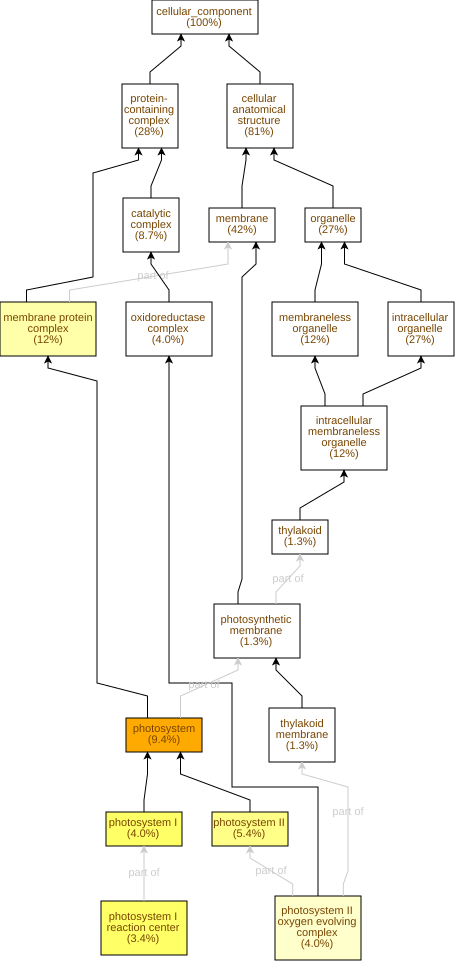

Values plotted in this chart, from the file beside it:
GO Term	Study #	Study Freq.	Pop. Freq.	p-value	q-value	name	gene products
GO:0009521	14	9.4%	0.91%	7.42E-12	7.57E-10	photosystem	Cc03g03590,Cc01g17500,Cc01g15890,Cc01g18…
GO:0009538	5	3.4%	0.15%	1.52E-7	7.76E-6	photosystem I reaction center	Cc03g03590,Cc01g17500,Cc01g15890,Cc09g06…
GO:0009522	6	4.0%	0.24%	1.68E-7	7.76E-6	photosystem I	Cc03g03590,Cc01g17500,Cc01g15890,Cc10g12…
GO:0009523	8	5.4%	0.68%	3.18E-6	8.11E-5	photosystem II	Cc05g15930,Cc01g18800,Cc05g00840,Cc02g27…
GO:0098796	18	12%	4.3%	4.45E-5	9.09E-4	membrane protein complex	Cc03g03590,Cc01g17500,Cc01g15890,Cc01g18…
GO:0009654	6	4.0%	0.53%	7.72E-5	1.31E-3	photosystem II oxygen evolving complex	Cc05g15930,Cc05g00840,Cc02g27800,Cc07g05…
GO:1990204	6	4.0%	0.77%	7.15E-4	0.0104	oxidoreductase complex	Cc05g15930,Cc05g00840,Cc02g27800,Cc07g05…
GO:0009536	4	2.7%	0.35%	1.34E-3	0.017	plastid	Cc09g08730,Cc01g18800,Cc10g12130,Cc02g34…
GO:0005783	5	3.4%	0.65%	2.18E-3	0.0247	endoplasmic reticulum	Cc04g05660,Cc05g10040,Cc02g34920,Cc11g17…
GO:0019898	4	2.7%	0.44%	3.32E-3	0.0339	extrinsic component of membrane	Cc05g00840,Cc02g27800,Cc02g11770,Cc02g31…
GO:0009507	3	2.0%	0.32%	0.0105	0.0976	chloroplast	Cc09g08730,Cc01g18800,Cc10g12130
GO:0009579	2	1.3%	0.15%	0.0175	0.149	thylakoid	Cc02g39980,Cc07g14280
GO:0016592	4	2.7%	0.85%	0.0359	0.282	mediator complex	Cc08g07550,Cc03g15870,Cc02g30700,Cc02g38…
GO:0030289	1	0.67%	0.03%	0.0439	0.32	protein phosphatase 4 complex	Cc02g00390
GO:0080085	1	0.67%	0.03%	0.0439	0.32	signal recognition particle, chloroplast…	Cc10g12130
GO:0044217	1	0.67%	0.03%	0.0439	0.32	other organism part	Cc05g10550
GO:0033643	1	0.67%	0.03%	0.0439	0.32	host cell part	Cc05g10550
GO:0009295	1	0.67%	0.03%	0.0439	0.32	nucleoid	Cc01g16130
GO:0042646	1	0.67%	0.03%	0.0439	0.32	plastid nucleoid	Cc01g16130
GO:0042644	1	0.67%	0.03%	0.0439	0.32	chloroplast nucleoid	Cc01g16130
GO:0018995	1	0.67%	0.03%	0.0439	0.32	host cellular component	Cc05g10550
GO:0042025	1	0.67%	0.03%	0.0439	0.32	host cell nucleus	Cc05g10550
GO:0033646	1	0.67%	0.03%	0.0439	0.32	host intracellular part	Cc05g10550
GO:0033647	1	0.67%	0.03%	0.0439	0.32	host intracellular organelle	Cc05g10550
GO:0033648	1	0.67%	0.03%	0.0439	0.32	host intracellular membrane-bounded orga…	Cc05g10550
GO:0042651	2	1.3%	0.24%	0.045	0.32	thylakoid membrane	Cc05g15930,Cc09g04620
GO:0034357	2	1.3%	0.24%	0.045	0.32	photosynthetic membrane	Cc05g15930,Cc09g04620
GO:0019867	3	2.0%	0.71%	0.0854	0.32	outer membrane	Cc01g13290,Cc09g04620,Cc03g01880
GO:1990316	1	0.67%	0.06%	0.0858	0.32	Atg1/ULK1 kinase complex	Cc07g17430
GO:0042170	2	1.3%	0.35%	0.0946	0.322	plastid membrane	Cc09g04620,Cc03g01880
GO:0048500	2	1.3%	0.35%	0.0946	0.322	signal recognition particle	Cc10g12130,Cc08g10520
GO:1903293	2	1.3%	0.35%	0.0946	0.322	phosphatase complex	Cc06g04450,Cc02g00390
GO:0008287	2	1.3%	0.35%	0.0946	0.322	protein serine/threonine phosphatase com…	Cc06g04450,Cc02g00390
GO:0061695	3	2.0%	0.79%	0.112	0.337	transferase complex, transferring phosph…	Cc07g17430,Cc08g05300,Cc02g15690
GO:0005685	1	0.67%	0.09%	0.126	0.367	U1 snRNP	Cc01g20160
GO:0030123	1	0.67%	0.09%	0.126	0.367	AP-3 adaptor complex	Cc04g07000
GO:0072546	1	0.67%	0.09%	0.126	0.367	EMC complex	Cc05g15200
GO:0009360	1	0.67%	0.09%	0.126	0.367	DNA polymerase III complex	Cc02g15690
GO:0043229	40	27%	23%	0.153	0.399	intracellular organelle	Cc01g17840,Cc06g14490,Cc10g13150,Cc01g10…
GO:0043226	40	27%	23%	0.153	0.399	organelle	Cc01g17840,Cc06g14490,Cc10g13150,Cc01g10…
GO:0030015	1	0.67%	0.12%	0.164	0.409	CCR4-NOT core complex	Cc02g24610
GO:0005849	1	0.67%	0.12%	0.164	0.409	mRNA cleavage factor complex	Cc06g11780
GO:0043231	22	15%	12%	0.166	0.409	intracellular membrane-bounded organelle	Cc01g17840,Cc09g08730,Cc01g18800,Cc10g13…
GO:0043227	22	15%	12%	0.166	0.409	membrane-bounded organelle	Cc01g17840,Cc09g08730,Cc01g18800,Cc10g13…
GO:0009707	1	0.67%	0.15%	0.201	0.456	chloroplast outer membrane	Cc03g01880
GO:0031969	1	0.67%	0.15%	0.201	0.456	chloroplast membrane	Cc03g01880
GO:0009527	1	0.67%	0.15%	0.201	0.456	plastid outer membrane	Cc03g01880
GO:0031968	2	1.3%	0.59%	0.218	0.463	organelle outer membrane	Cc09g04620,Cc03g01880
GO:1902554	1	0.67%	0.18%	0.236	0.491	serine/threonine protein kinase complex	Cc07g17430
GO:0005829	1	0.67%	0.18%	0.236	0.491	cytosol	Cc02g35480
GO:0009317	1	0.67%	0.18%	0.236	0.491	acetyl-CoA carboxylase complex	Cc02g37720
GO:0110165	121	81%	79%	0.267	0.525	cellular anatomical structure	Cc01g17840,Cc10g13150,Cc11g16910,Cc01g10…
GO:1902911	1	0.67%	0.21%	0.27	0.525	protein kinase complex	Cc07g17430
GO:0042575	1	0.67%	0.21%	0.27	0.525	DNA polymerase complex	Cc02g15690
GO:0005666	1	0.67%	0.21%	0.27	0.525	RNA polymerase III complex	Cc08g05300
GO:0055035	1	0.67%	0.21%	0.27	0.525	plastid thylakoid membrane	Cc09g04620
GO:0009535	1	0.67%	0.21%	0.27	0.525	chloroplast thylakoid membrane	Cc09g04620
GO:0030127	1	0.67%	0.24%	0.302	0.531	COPII vesicle coat	Cc03g04700
GO:0032991	42	28%	26%	0.307	0.531	protein-containing complex	Cc01g17500,Cc07g17430,Cc02g11770,Cc02g37…
GO:1990904	8	5.4%	4.3%	0.309	0.531	ribonucleoprotein complex	Cc10g12130,Cc08g10520,Cc01g20160,Cc03g15…
... 42 more rows
